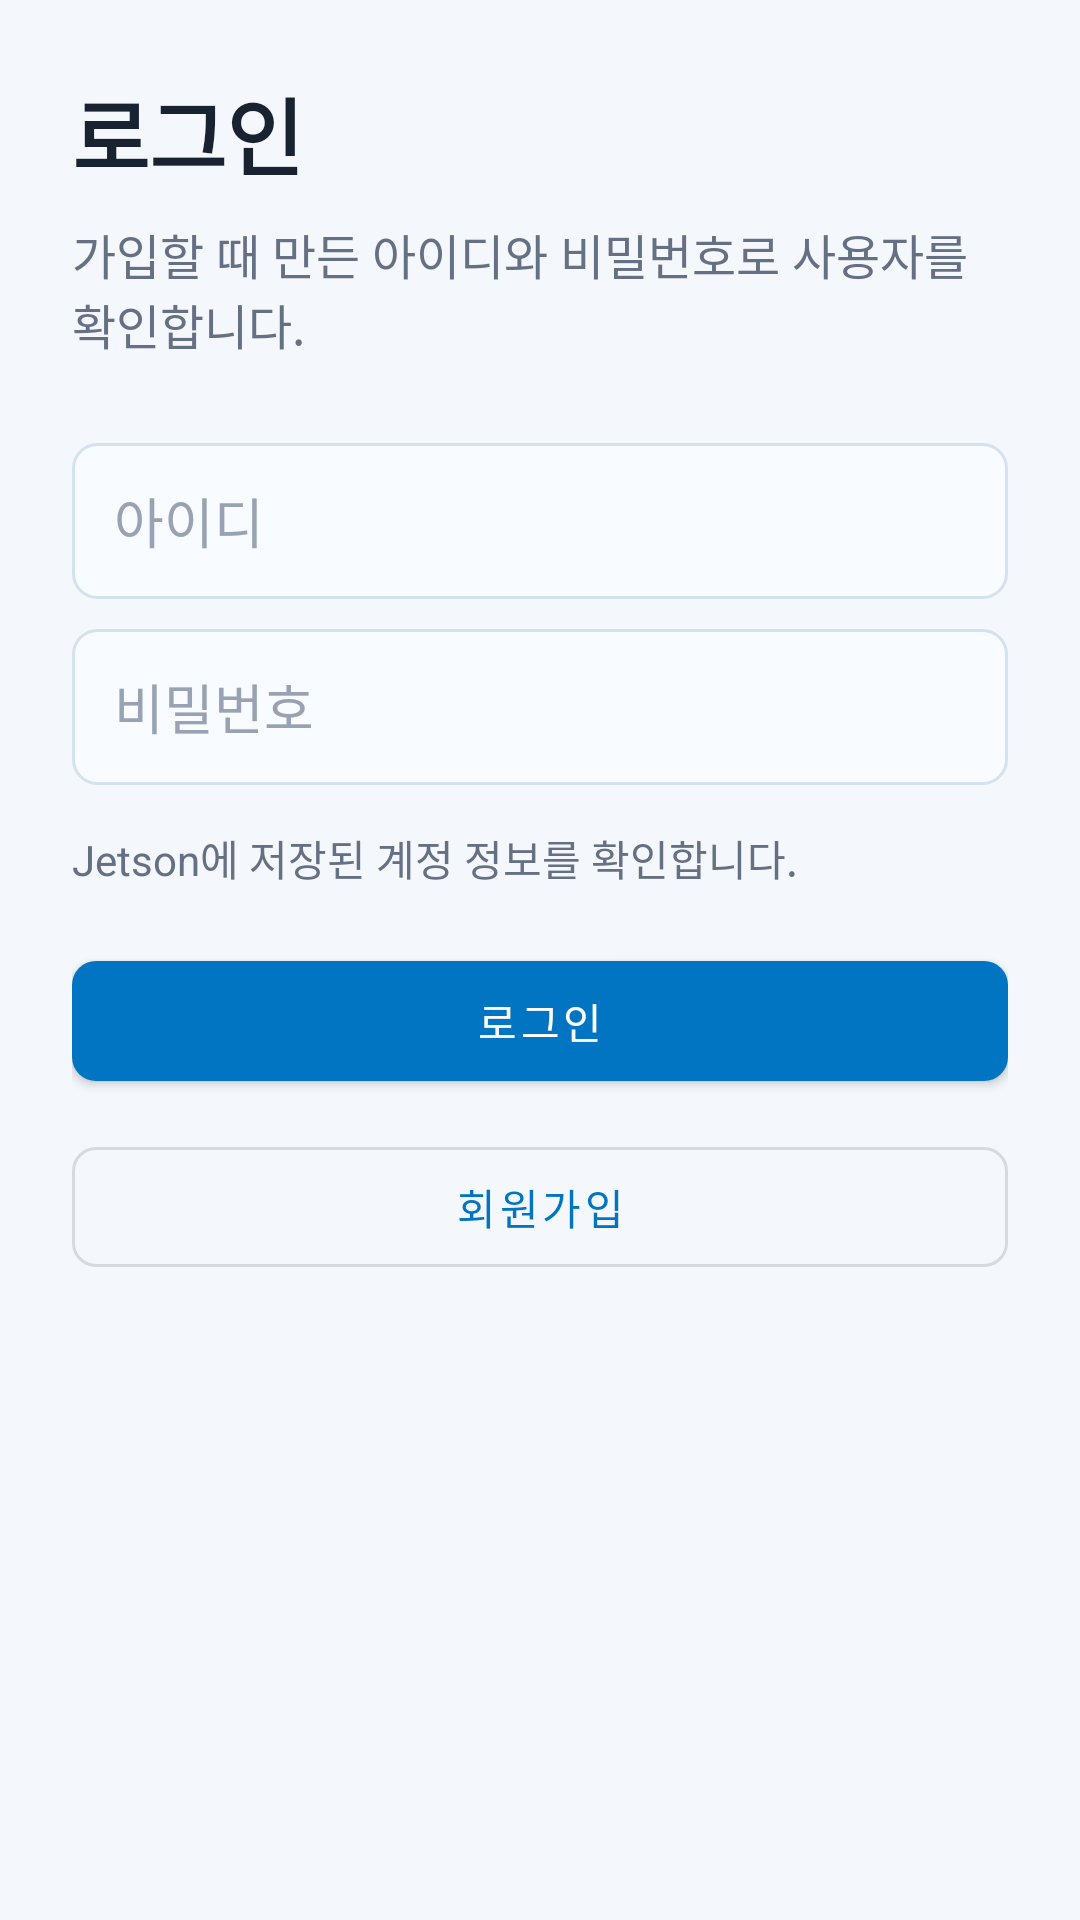

Write the Android layout XML for this screen, with the resource values it uses.
<!-- AndroidManifest.xml: application theme Theme.JetsonBtMonitor -->
<!-- res/layout/activity_login.xml -->
<?xml version="1.0" encoding="utf-8"?>
<ScrollView xmlns:android="http://schemas.android.com/apk/res/android"
    xmlns:app="http://schemas.android.com/apk/res-auto"
    android:layout_width="match_parent"
    android:layout_height="match_parent"
    android:background="@color/surface_background">

    <LinearLayout
        android:layout_width="match_parent"
        android:layout_height="wrap_content"
        android:orientation="vertical"
        android:padding="24dp">

        <TextView
            android:layout_width="match_parent"
            android:layout_height="wrap_content"
            android:text="@string/login_title"
            android:textColor="@color/text_primary"
            android:textSize="28sp"
            android:textStyle="bold" />

        <TextView
            android:layout_width="match_parent"
            android:layout_height="wrap_content"
            android:layout_marginTop="8dp"
            android:text="@string/login_description"
            android:textColor="@color/text_secondary"
            android:textSize="16sp" />

        <EditText
            android:id="@+id/loginUserIdEditText"
            android:layout_width="match_parent"
            android:layout_height="52dp"
            android:layout_marginTop="28dp"
            android:background="@drawable/spinner_background"
            android:hint="@string/user_id_hint"
            android:inputType="text"
            android:paddingStart="14dp"
            android:paddingEnd="14dp"
            android:singleLine="true"
            android:textColor="@color/text_primary"
            android:textColorHint="@color/text_tertiary" />

        <EditText
            android:id="@+id/loginPasswordEditText"
            android:layout_width="match_parent"
            android:layout_height="52dp"
            android:layout_marginTop="10dp"
            android:background="@drawable/spinner_background"
            android:hint="@string/password_hint"
            android:inputType="textPassword"
            android:paddingStart="14dp"
            android:paddingEnd="14dp"
            android:singleLine="true"
            android:textColor="@color/text_primary"
            android:textColorHint="@color/text_tertiary" />

        <TextView
            android:id="@+id/loginStatusText"
            android:layout_width="match_parent"
            android:layout_height="wrap_content"
            android:layout_marginTop="14dp"
            android:text="@string/login_status_ready"
            android:textColor="@color/text_secondary"
            android:textSize="14sp" />

        <com.google.android.material.button.MaterialButton
            android:id="@+id/loginButton"
            android:layout_width="match_parent"
            android:layout_height="52dp"
            android:layout_marginTop="18dp"
            android:text="@string/login"
            app:cornerRadius="8dp" />

        <com.google.android.material.button.MaterialButton
            android:id="@+id/registerOpenButton"
            style="?attr/materialButtonOutlinedStyle"
            android:layout_width="match_parent"
            android:layout_height="52dp"
            android:layout_marginTop="10dp"
            android:text="@string/register"
            app:cornerRadius="8dp" />
    </LinearLayout>
</ScrollView>
<!-- resources referenced by this layout -->
<resources>
  <color name="surface_background">#F4F7FB</color>
  <color name="text_primary">#182230</color>
  <color name="text_secondary">#667085</color>
  <color name="text_tertiary">#98A2B3</color>
  <!-- drawable spinner_background (drawable) -->
  <?xml version="1.0" encoding="utf-8"?>
  <shape xmlns:android="http://schemas.android.com/apk/res/android"
      android:shape="rectangle">
      <solid android:color="@color/input_background" />
      <stroke
          android:width="1dp"
          android:color="@color/control_stroke" />
      <corners android:radius="8dp" />
  </shape>
  <string name="login">로그인</string>
  <string name="login_description">가입할 때 만든 아이디와 비밀번호로 사용자를 확인합니다.</string>
  <string name="login_status_ready">Jetson에 저장된 계정 정보를 확인합니다.</string>
  <string name="login_title">로그인</string>
  <string name="password_hint">비밀번호</string>
  <string name="register">회원가입</string>
  <string name="user_id_hint">아이디</string>
  <style name="Theme.JetsonBtMonitor" parent="Theme.MaterialComponents.DayNight.NoActionBar">
          
          <item name="colorPrimary">@color/brand_blue</item>
          <item name="colorPrimaryVariant">@color/brand_blue_dark</item>
          <item name="colorOnPrimary">@color/white</item>
          
          <item name="colorSecondary">@color/brand_green</item>
          <item name="colorSecondaryVariant">@color/brand_green</item>
          <item name="colorOnSecondary">@color/white</item>
          
          <item name="android:statusBarColor">@color/header_background</item>
          <item name="android:windowBackground">@color/surface_background</item>
          
      </style>
  <color name="input_background">#F8FBFF</color>
  <color name="control_stroke">#D4E2EF</color>
  <color name="brand_blue">#0175C2</color>
  <color name="brand_blue_dark">#01568F</color>
  <color name="white">#FFFFFFFF</color>
  <color name="brand_green">#12805C</color>
  <color name="header_background">#0B4F83</color>
</resources>
